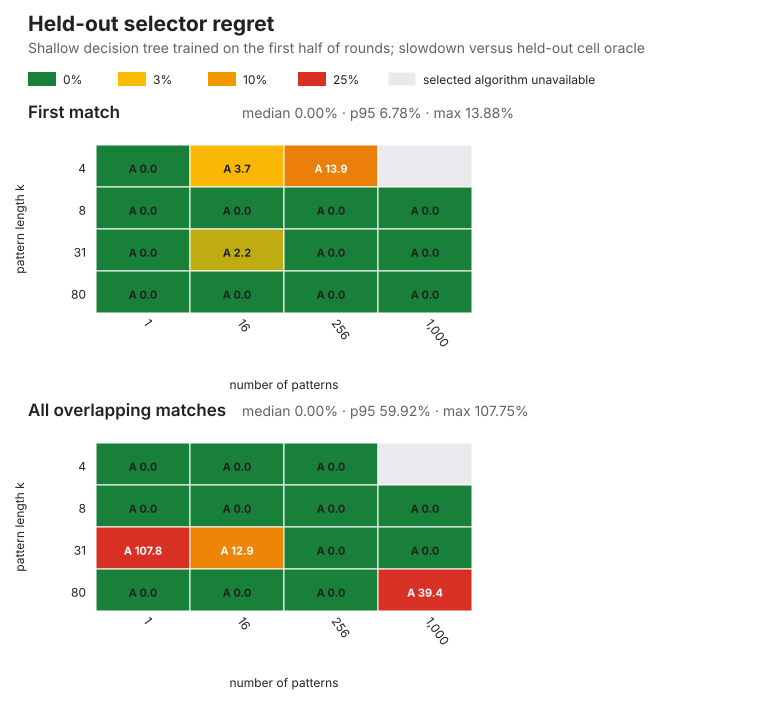

The file beside this chart, header and first rows:
k, patterns, mode, selected_algorithm, oracle_algorithm, held_out_regret_pct, selected_ns_per_base, oracle_ns_per_base
4, 1, all, aho_corasick, aho_corasick, 0.0000, 0.368, 0.368
4, 1, first, aho_corasick, aho_corasick, 0.0000, 0.09078, 0.09078
4, 16, all, aho_corasick, aho_corasick, 0.0000, 2.261, 2.261
4, 16, first, aho_corasick, hash, 3.734, 0.2265, 0.2184
4, 256, all, aho_corasick, aho_corasick, 0.0000, 7.095, 7.095
4, 256, first, aho_corasick, hash, 13.88, 0.06699, 0.05883
8, 1, all, aho_corasick, aho_corasick, 0.0000, 0.3133, 0.3133
8, 1, first, aho_corasick, aho_corasick, 0.0000, 0.1656, 0.1656
8, 16, all, aho_corasick, aho_corasick, 0.0000, 2.118, 2.118
8, 16, first, aho_corasick, aho_corasick, 0.0000, 1.848, 1.848
8, 256, all, aho_corasick, aho_corasick, 0.0000, 2.152, 2.152
8, 256, first, aho_corasick, aho_corasick, 0.0000, 1.642, 1.642
8, 1000, all, aho_corasick, aho_corasick, 0.0000, 2.422, 2.422
8, 1000, first, aho_corasick, aho_corasick, 0.0000, 0.8997, 0.8997
31, 1, all, aho_corasick, bndmq, 107.8, 0.323, 0.1555
31, 1, first, aho_corasick, aho_corasick, 0.0000, 0.1403, 0.1403
31, 16, all, aho_corasick, bndmq, 12.87, 1.876, 1.662
31, 16, first, aho_corasick, bndmq, 2.189, 1.544, 1.511
31, 256, all, aho_corasick, aho_corasick, 0.0000, 1.889, 1.889
31, 256, first, aho_corasick, aho_corasick, 0.0000, 1.76, 1.76
31, 1000, all, aho_corasick, aho_corasick, 0.0000, 2.056, 2.056
31, 1000, first, aho_corasick, aho_corasick, 0.0000, 1.478, 1.478
80, 1, all, aho_corasick, aho_corasick, 0.0000, 0.8041, 0.8041
80, 1, first, aho_corasick, aho_corasick, 0.0000, 0.4768, 0.4768
80, 16, all, aho_corasick, aho_corasick, 0.0000, 1.629, 1.629
80, 16, first, aho_corasick, aho_corasick, 0.0000, 1.771, 1.771
80, 256, all, aho_corasick, aho_corasick, 0.0000, 1.719, 1.719
80, 256, first, aho_corasick, aho_corasick, 0.0000, 1.672, 1.672
80, 1000, all, aho_corasick, hash, 39.42, 2.391, 1.715
80, 1000, first, aho_corasick, aho_corasick, 0.0000, 1.91, 1.91
